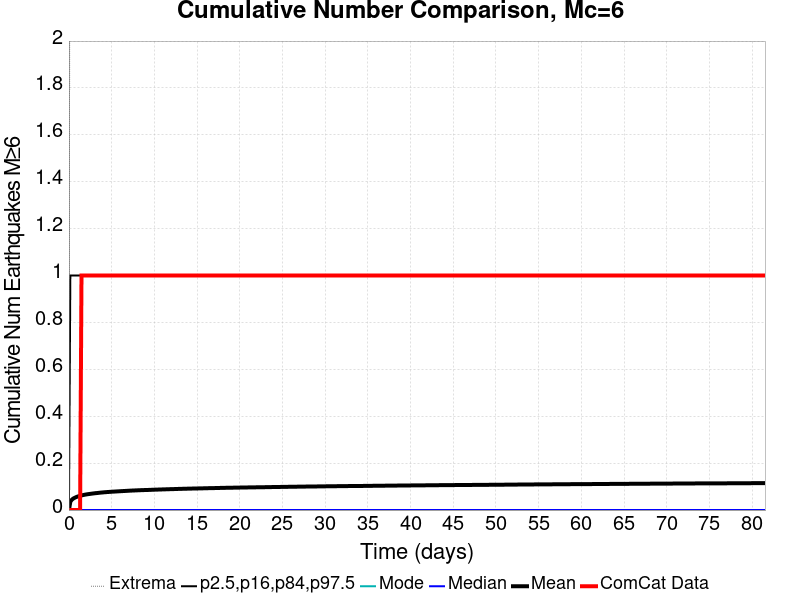

Values plotted in this chart, from the file beside it:
Time (days), ComCat Data, Simulation Mean, Simulation Median, Simulation Mode, Simulation Minimum, Simulation Maximum, 2.5 %-ile, 16 %-ile, 84 %-ile, 97.5 %-ile
0.0, 0.0, 0.0, 0.0, 0.0, 0.0, 0.0, 0.0, 0.0, 0.0, 0.0
0.1633, 0.0, 0.03583, 0.0, 0.0, 0.0, 4.0, 0.0, 0.0, 0.0, 1.0
0.3267, 0.0, 0.04353, 0.0, 0.0, 0.0, 4.0, 0.0, 0.0, 0.0, 1.0
0.49, 0.0, 0.04873, 0.0, 0.0, 0.0, 4.0, 0.0, 0.0, 0.0, 1.0
0.6533, 0.0, 0.05194, 0.0, 0.0, 0.0, 4.0, 0.0, 0.0, 0.0, 1.0
0.8166, 0.0, 0.0548, 0.0, 0.0, 0.0, 4.0, 0.0, 0.0, 0.0, 1.0
0.98, 0.0, 0.05721, 0.0, 0.0, 0.0, 4.0, 0.0, 0.0, 0.0, 1.0
1.143, 0.0, 0.059, 0.0, 0.0, 0.0, 4.0, 0.0, 0.0, 0.0, 1.0
1.307, 0.0, 0.06066, 0.0, 0.0, 0.0, 4.0, 0.0, 0.0, 0.0, 1.0
1.47, 1.0, 0.06228, 0.0, 0.0, 0.0, 4.0, 0.0, 0.0, 0.0, 1.0
1.633, 1.0, 0.06382, 0.0, 0.0, 0.0, 4.0, 0.0, 0.0, 0.0, 1.0
1.797, 1.0, 0.06505, 0.0, 0.0, 0.0, 4.0, 0.0, 0.0, 0.0, 1.0
1.96, 1.0, 0.0662, 0.0, 0.0, 0.0, 5.0, 0.0, 0.0, 0.0, 1.0
2.123, 1.0, 0.06721, 0.0, 0.0, 0.0, 5.0, 0.0, 0.0, 0.0, 1.0
2.287, 1.0, 0.06806, 0.0, 0.0, 0.0, 5.0, 0.0, 0.0, 0.0, 1.0
2.45, 1.0, 0.06885, 0.0, 0.0, 0.0, 6.0, 0.0, 0.0, 0.0, 1.0
2.613, 1.0, 0.06969, 0.0, 0.0, 0.0, 6.0, 0.0, 0.0, 0.0, 1.0
2.777, 1.0, 0.07055, 0.0, 0.0, 0.0, 6.0, 0.0, 0.0, 0.0, 1.0
2.94, 1.0, 0.07121, 0.0, 0.0, 0.0, 6.0, 0.0, 0.0, 0.0, 1.0
3.103, 1.0, 0.07203, 0.0, 0.0, 0.0, 6.0, 0.0, 0.0, 0.0, 1.0
3.267, 1.0, 0.07256, 0.0, 0.0, 0.0, 6.0, 0.0, 0.0, 0.0, 1.0
3.43, 1.0, 0.07321, 0.0, 0.0, 0.0, 6.0, 0.0, 0.0, 0.0, 1.0
3.593, 1.0, 0.07389, 0.0, 0.0, 0.0, 6.0, 0.0, 0.0, 0.0, 1.0
3.757, 1.0, 0.07451, 0.0, 0.0, 0.0, 6.0, 0.0, 0.0, 0.0, 1.0
3.92, 1.0, 0.07507, 0.0, 0.0, 0.0, 6.0, 0.0, 0.0, 0.0, 1.0
4.083, 1.0, 0.07567, 0.0, 0.0, 0.0, 6.0, 0.0, 0.0, 0.0, 1.0
4.246, 1.0, 0.07612, 0.0, 0.0, 0.0, 6.0, 0.0, 0.0, 0.0, 1.0
4.41, 1.0, 0.07667, 0.0, 0.0, 0.0, 6.0, 0.0, 0.0, 0.0, 1.0
4.573, 1.0, 0.07704, 0.0, 0.0, 0.0, 6.0, 0.0, 0.0, 0.0, 1.0
4.736, 1.0, 0.07744, 0.0, 0.0, 0.0, 6.0, 0.0, 0.0, 0.0, 1.0
4.9, 1.0, 0.07786, 0.0, 0.0, 0.0, 6.0, 0.0, 0.0, 0.0, 1.0
5.063, 1.0, 0.07834, 0.0, 0.0, 0.0, 6.0, 0.0, 0.0, 0.0, 1.0
5.226, 1.0, 0.07867, 0.0, 0.0, 0.0, 6.0, 0.0, 0.0, 0.0, 1.0
5.39, 1.0, 0.07899, 0.0, 0.0, 0.0, 6.0, 0.0, 0.0, 0.0, 1.0
5.553, 1.0, 0.07937, 0.0, 0.0, 0.0, 6.0, 0.0, 0.0, 0.0, 1.0
5.716, 1.0, 0.07974, 0.0, 0.0, 0.0, 6.0, 0.0, 0.0, 0.0, 1.0
5.88, 1.0, 0.08009, 0.0, 0.0, 0.0, 6.0, 0.0, 0.0, 0.0, 1.0
6.043, 1.0, 0.08047, 0.0, 0.0, 0.0, 6.0, 0.0, 0.0, 0.0, 1.0
6.206, 1.0, 0.08078, 0.0, 0.0, 0.0, 6.0, 0.0, 0.0, 0.0, 1.0
6.37, 1.0, 0.08111, 0.0, 0.0, 0.0, 6.0, 0.0, 0.0, 0.0, 1.0
6.533, 1.0, 0.08138, 0.0, 0.0, 0.0, 6.0, 0.0, 0.0, 0.0, 1.0
6.696, 1.0, 0.0818, 0.0, 0.0, 0.0, 6.0, 0.0, 0.0, 0.0, 1.0
6.86, 1.0, 0.08212, 0.0, 0.0, 0.0, 6.0, 0.0, 0.0, 0.0, 1.0
7.023, 1.0, 0.08251, 0.0, 0.0, 0.0, 6.0, 0.0, 0.0, 0.0, 1.0
7.186, 1.0, 0.08277, 0.0, 0.0, 0.0, 6.0, 0.0, 0.0, 0.0, 1.0
7.35, 1.0, 0.08311, 0.0, 0.0, 0.0, 6.0, 0.0, 0.0, 0.0, 1.0
7.513, 1.0, 0.08337, 0.0, 0.0, 0.0, 6.0, 0.0, 0.0, 0.0, 1.0
7.676, 1.0, 0.08364, 0.0, 0.0, 0.0, 6.0, 0.0, 0.0, 0.0, 1.0
7.84, 1.0, 0.08384, 0.0, 0.0, 0.0, 6.0, 0.0, 0.0, 0.0, 1.0
8.003, 1.0, 0.08417, 0.0, 0.0, 0.0, 6.0, 0.0, 0.0, 0.0, 1.0
8.166, 1.0, 0.08442, 0.0, 0.0, 0.0, 6.0, 0.0, 0.0, 0.0, 1.0
8.33, 1.0, 0.08469, 0.0, 0.0, 0.0, 6.0, 0.0, 0.0, 0.0, 1.0
8.493, 1.0, 0.08488, 0.0, 0.0, 0.0, 6.0, 0.0, 0.0, 0.0, 1.0
8.656, 1.0, 0.08508, 0.0, 0.0, 0.0, 6.0, 0.0, 0.0, 0.0, 1.0
8.82, 1.0, 0.0853, 0.0, 0.0, 0.0, 6.0, 0.0, 0.0, 0.0, 1.0
8.983, 1.0, 0.08544, 0.0, 0.0, 0.0, 6.0, 0.0, 0.0, 0.0, 1.0
9.146, 1.0, 0.08561, 0.0, 0.0, 0.0, 6.0, 0.0, 0.0, 0.0, 1.0
9.31, 1.0, 0.08582, 0.0, 0.0, 0.0, 6.0, 0.0, 0.0, 0.0, 1.0
9.473, 1.0, 0.08613, 0.0, 0.0, 0.0, 6.0, 0.0, 0.0, 0.0, 1.0
9.636, 1.0, 0.0863, 0.0, 0.0, 0.0, 6.0, 0.0, 0.0, 0.0, 1.0
... 440 more rows
